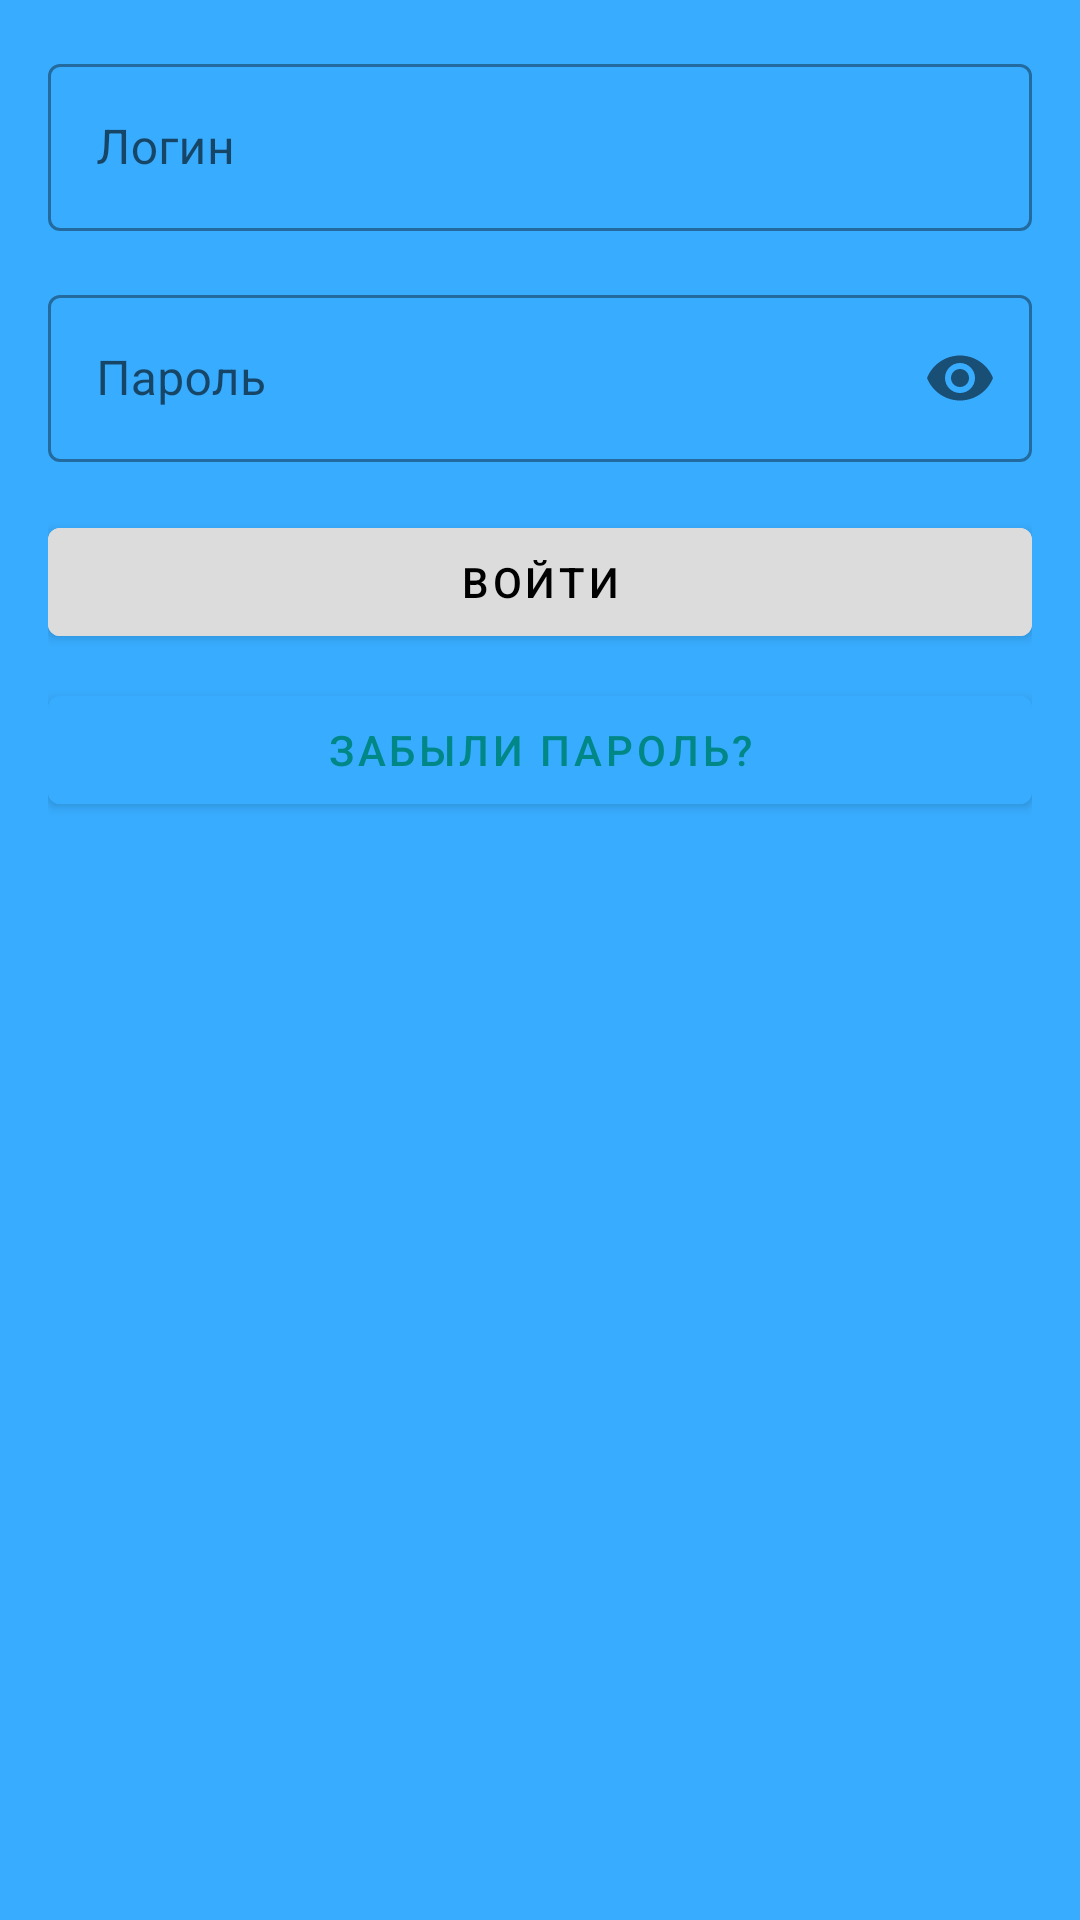

The Android layout XML behind this screen, and the referenced resources:
<!-- AndroidManifest.xml: application theme Theme.SelfemployedService -->
<!-- res/layout/singin_fragment.xml -->
<?xml version="1.0" encoding="utf-8"?>
<layout xmlns:android="http://schemas.android.com/apk/res/android"
    xmlns:app="http://schemas.android.com/apk/res-auto"
    xmlns:tools="http://schemas.android.com/tools">

    <FrameLayout
        android:layout_width="match_parent"
        android:layout_height="match_parent"
        tools:context="presentation.authentication.SingInFragment">

    <LinearLayout
        android:layout_width="match_parent"
        android:layout_height="match_parent"
        android:background="@color/teal_200"
        android:orientation="vertical"
        android:padding="16dp"
        android:contextClickable="true">

        <com.google.android.material.textfield.TextInputLayout
            android:id="@+id/SingInUsername"
            style="@style/Widget.MaterialComponents.TextInputLayout.OutlinedBox"
            android:layout_width="match_parent"
            android:layout_height="wrap_content"
            android:hint="@string/login">

            <com.google.android.material.textfield.TextInputEditText
                android:layout_width="match_parent"
                android:layout_height="wrap_content" />

        </com.google.android.material.textfield.TextInputLayout>

        <com.google.android.material.textfield.TextInputLayout
            android:id="@+id/SingInPassword"
            style="@style/Widget.MaterialComponents.TextInputLayout.OutlinedBox"
            android:layout_width="match_parent"
            android:layout_height="wrap_content"
            android:layout_marginTop="16dp"
            android:hint="@string/password"
            app:passwordToggleEnabled="true">

            <com.google.android.material.textfield.TextInputEditText
                android:layout_width="match_parent"
                android:layout_height="wrap_content"
                android:inputType="textPassword" />

        </com.google.android.material.textfield.TextInputLayout>

        <com.google.android.material.button.MaterialButton
            android:id="@+id/SingInSingIn"
            android:textColor="@color/black"
            android:backgroundTint="@color/grey"
            android:layout_width="match_parent"
            android:layout_height="wrap_content"
            android:layout_marginTop="16dp"
            android:text="@string/sign_in" />

        <com.google.android.material.button.MaterialButton
            android:id="@+id/SingInForgotPassword"
            android:layout_width="match_parent"
            android:layout_height="wrap_content"
            android:contextClickable="true"
            android:text="@string/forgot_password"
            android:backgroundTint="@color/teal_200"
            android:backgroundTintMode="src_over"
            android:layout_marginTop="8dp"
            android:textColor="@color/teal_700"/>



    </LinearLayout>
    </FrameLayout>
</layout>
<!-- resources referenced by this layout -->
<resources>
  <color name="black">#FF000000</color>
  <color name="grey">#DCDCDC</color>
  <color name="teal_200">#38acff</color>
  <color name="teal_700">#FF018786</color>
  <string name="forgot_password">Забыли пароль?</string>
  <string name="login">Логин</string>
  <string name="password">Пароль</string>
  <string name="sign_in">Войти</string>
  <style name="Theme.SelfemployedService" parent="Theme.MaterialComponents.DayNight.DarkActionBar">
          
          <item name="colorPrimary">@color/colorPrimary</item>
          <item name="colorPrimaryVariant">@color/colorPrimaryDark</item>
          <item name="colorOnPrimary">@color/white</item>
          
          <item name="colorSecondary">@color/teal_200</item>
          <item name="colorSecondaryVariant">@color/teal_700</item>
          <item name="colorOnSecondary">@color/black</item>
          
          <item name="android:statusBarColor" tools:targetApi="l">?attr/colorPrimaryVariant</item>
          
      </style>
  <color name="colorPrimary">#38acff</color>
  <color name="colorPrimaryDark">#0078CF</color>
  <color name="white">#FFFFFFFF</color>
</resources>
